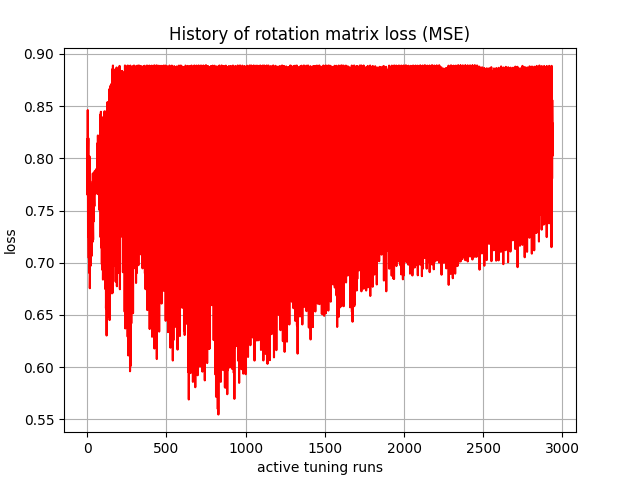

The file beside this chart, header and first rows:
, 0
0, 0.8181
1, 0.7651
2, 0.7756
3, 0.8462
4, 0.7925
5, 0.7248
6, 0.8032
7, 0.8192
8, 0.7249
9, 0.7045
10, 0.8009
11, 0.8004
12, 0.6904
13, 0.7042
14, 0.8019
15, 0.778
16, 0.6756
17, 0.692
18, 0.778
19, 0.778
20, 0.7031
21, 0.697
22, 0.7635
23, 0.7632
24, 0.7083
25, 0.7104
26, 0.7641
27, 0.7585
28, 0.7066
29, 0.7134
30, 0.7668
31, 0.7747
32, 0.7228
33, 0.7198
34, 0.7694
35, 0.7855
36, 0.7348
37, 0.722
38, 0.7745
39, 0.7775
40, 0.7395
41, 0.742
42, 0.7769
43, 0.7856
44, 0.7613
45, 0.7542
46, 0.7761
47, 0.7877
48, 0.7685
49, 0.7657
50, 0.7791
51, 0.7862
52, 0.7803
53, 0.7715
54, 0.7709
55, 0.7894
56, 0.772
57, 0.7682
58, 0.7732
59, 0.7844
... 2,880 more rows
